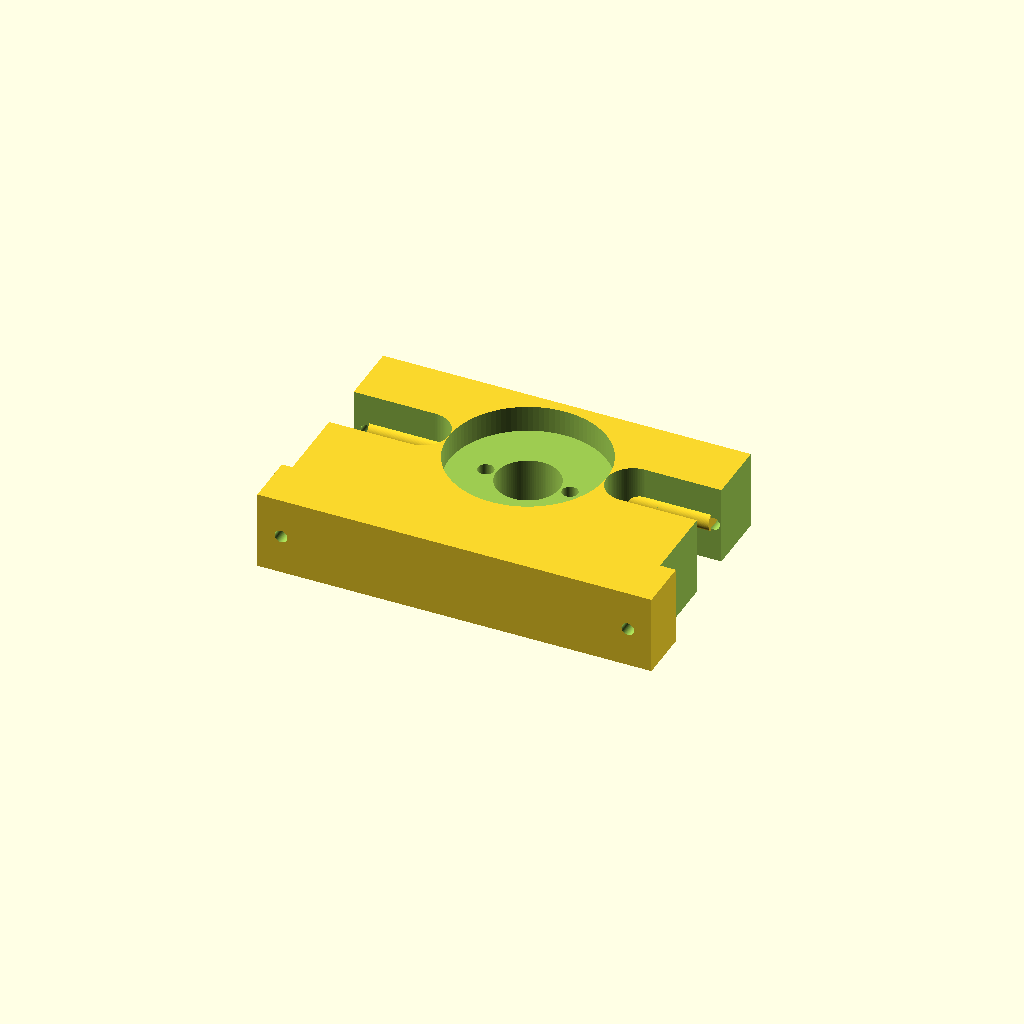
Cell 1: the model at its default parameters.
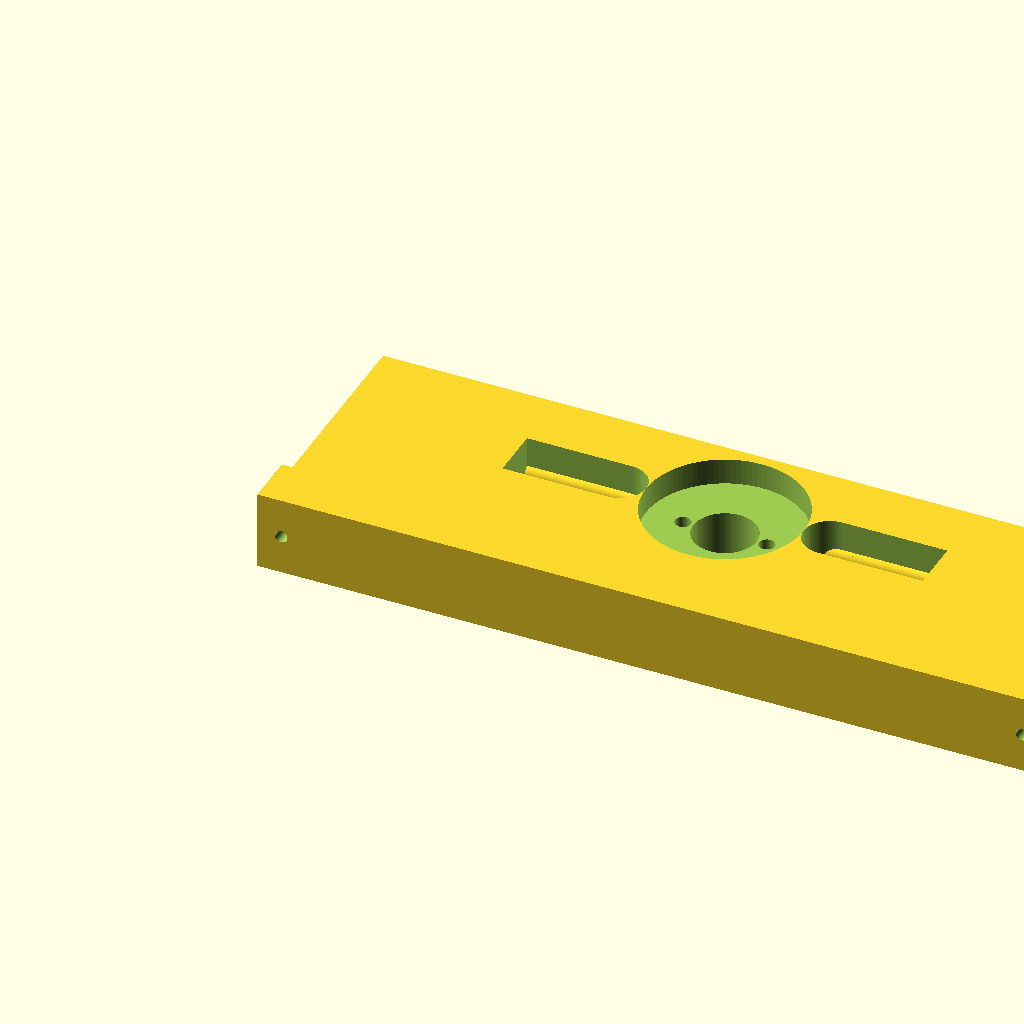
Cell 2: breedte = 150 (everything else at default).
All cells are drawn from one camera (rotation 55°, 0°, 25°, orthographic, colour scheme Cornfield), so only the parameter changes between them.
Source of the model, scad/oud/versie7/schroefdraaadhouder-basis.scad:
breedte = 75;
difference(){
	union(){
       translate([breedte/2+10,30-6,7.5]){
            rotate(a = [0,90,0]) {
              cylinder(h=breedte/2-15, r=2, $fn=100, center=false);
            }
       }	
       translate([breedte/2+10,30+6,7.5]){
            rotate(a = [0,90,0]) {
              cylinder(h=breedte/2-15, r=2, $fn=100, center=false);
            }
       }	
       translate([5,30-6,7.5]){
            rotate(a = [0,90,0]) {
              cylinder(h=breedte/2-15, r=2, $fn=100, center=false);
            }
       }	
       translate([5,30+6,7.5]){
            rotate(a = [0,90,0]) {
              cylinder(h=breedte/2-15, r=2, $fn=100, center=false);
            }
       }	

difference(){
	union(){
        
       translate([0,0,0]){
           cube([breedte,60,15], center=false);
       }



	}
	union() {

       translate([-1,10,-1]){
           cube([3,40,17], center=false);
       }
       translate([breedte-3,10,-1]){
           cube([6,40,17], center=false);
       }
       translate([-1,47,-1]){
           cube([breedte+2,20,17], center=false);
       }        

       translate([breedte/2-20,60/2,-1]){
            rotate(a = [0,0,90]) {
              cylinder(h=600, r=5, $fn=100, center=false);
            }
       }	
       translate([breedte/2+20,60/2,-1]){
            rotate(a = [0,0,90]) {
              cylinder(h=600, r=5, $fn=100, center=false);
            }
       }	
       translate([breedte/2-20-20,60/2-5,-5]){
           cube([20,10,25], center=false);
       }
       translate([breedte/2+20,60/2-5,-5]){
           cube([20,10,25], center=false);
       }
       
       
        translate([breedte/2,60/2,-4.5]){
            rotate(a = [0,0,90]) {
                cylinder(h=600, r=6, $fn=100, center=false);
            }
       }   

        translate([breedte/2,60/2,10]){
            rotate(a = [0,0,90]) {
                cylinder(h=600, r=15, $fn=100, center=false);
            }
       }   
 

       translate([breedte/2+8,60/2,0]){
            rotate(a = [0,0,90]) {
                cylinder(h=600, r=1.5, $fn=100, center=false);
            }
       }  
       translate([breedte/2-8,60/2,0]){
            rotate(a = [0,0,90]) {
                cylinder(h=600, r=1.5, $fn=100, center=false);
            }
       }    
       
       translate([4.5,60,7.5]){
            rotate(a = [90,0,0]) {
                cylinder(h=600, r=1.2, $fn=100, center=false);
            }
       }   
       translate([breedte-4.5,60,7.5]){
            rotate(a = [90,0,0]) {
                cylinder(h=600, r=1.2, $fn=100, center=false);
            }
       }   

        
	}
}
       
        
    }
    union(){
    }
}
Customizer parameters (derived from the source; name, type, default, range or options):
breedte: number, default 75
